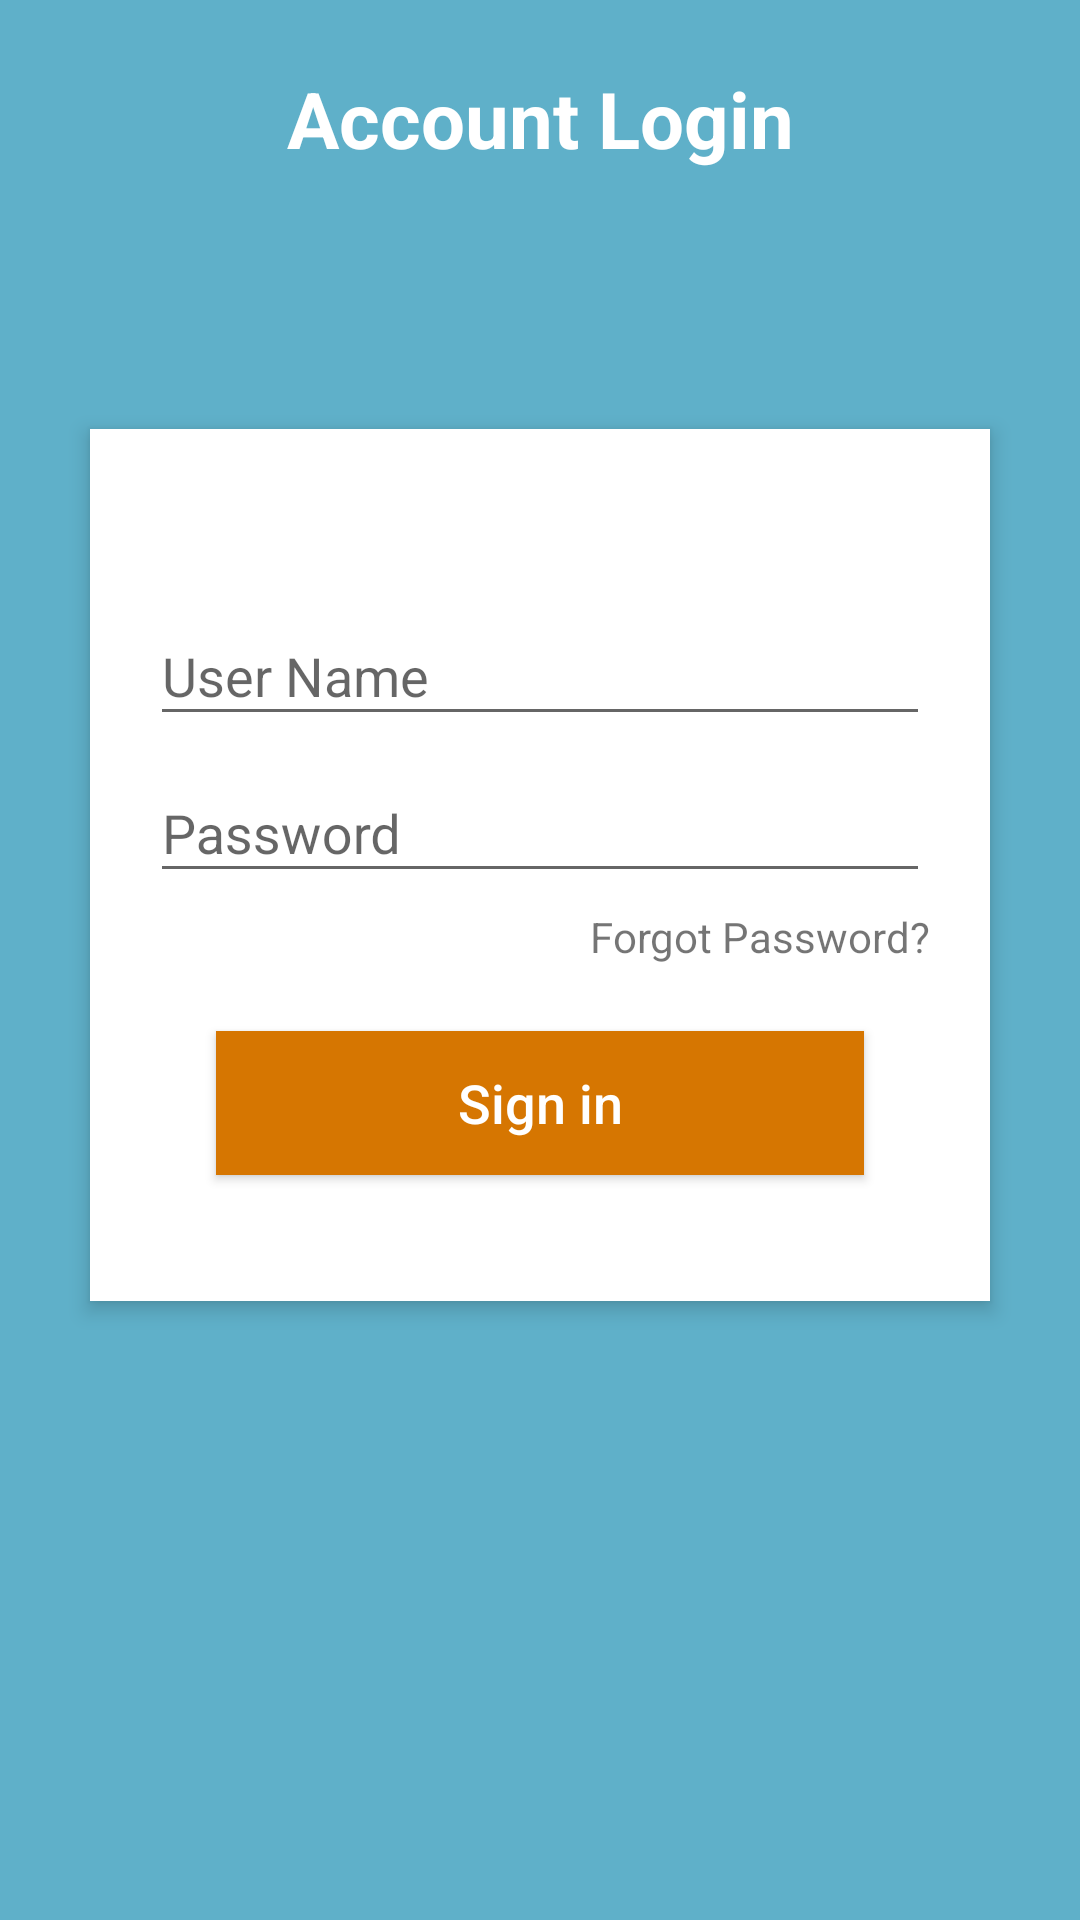

Reconstruct the res/layout file that produces this screen, plus the resources it refers to.
<!-- AndroidManifest.xml: application theme AppTheme -->
<!-- res/layout/activity_login.xml -->
<?xml version="1.0" encoding="utf-8"?>
<RelativeLayout xmlns:android="http://schemas.android.com/apk/res/android"
    android:layout_width="match_parent"
    android:layout_height="match_parent"
    xmlns:tools="http://schemas.android.com/tools"
    android:background="#5fb0c9"
    android:orientation="vertical"
    android:scrollbarAlwaysDrawVerticalTrack="true"
    tools:context=".LoginActivity">

    <TextView
        android:id="@+id/login_title"
        android:layout_width="fill_parent"
        android:layout_height="wrap_content"
        android:layout_marginBottom="16dp"
        android:layout_marginTop="22dp"
        android:gravity="center_horizontal"
        android:text="Account Login"
        android:textColor="#fff"
        android:textSize="26sp"
        android:textStyle="bold" />

    <RelativeLayout
        android:layout_width="fill_parent"
        android:layout_height="wrap_content"
        android:layout_below="@+id/login_title"
        android:layout_marginLeft="30dp"
        android:layout_marginRight="30dp"
        android:layout_marginTop="70dp"
        android:background="#fff"
        android:elevation="4dp"
        android:orientation="vertical"
        android:padding="20dp">

        <LinearLayout
            android:layout_width="fill_parent"
            android:layout_height="wrap_content"
            android:orientation="vertical"
            android:paddingTop="30dp">

            <android.support.design.widget.TextInputLayout
                android:layout_width="match_parent"
                android:layout_height="wrap_content">

                <EditText
                    android:layout_width="fill_parent"
                    android:layout_height="wrap_content"
                    android:drawableTint="#FF4081"
                    android:singleLine="true"
                    android:hint="User Name"
                    android:id="@+id/txtUser"
                    android:inputType="textEmailAddress" />
            </android.support.design.widget.TextInputLayout>

            <android.support.design.widget.TextInputLayout
                android:layout_width="match_parent"
                android:layout_height="wrap_content">

                <EditText
                    android:layout_width="fill_parent"
                    android:layout_height="wrap_content"
                    android:layout_marginTop="16dp"
                    android:singleLine="true"
                    android:id="@+id/txtPass"
                    android:drawableTint="#FF4081"
                    android:hint="Password"
                    android:inputType="numberPassword" />
            </android.support.design.widget.TextInputLayout>

            <TextView
                android:layout_width="wrap_content"
                android:layout_height="wrap_content"
                android:layout_gravity="right"
                android:paddingTop="5dp"
                android:text="Forgot Password?" />


            <Button
                android:layout_width="fill_parent"
                android:layout_height="wrap_content"
                android:layout_margin="22dp"
                android:background="#d67601"
                android:text="Sign in"
                android:id="@+id/btnsignin"
                android:textAllCaps="false"
                android:textColor="#fff"
                android:textSize="18sp" />
        </LinearLayout>
    </RelativeLayout>

    <ImageButton
        android:id="@+id/user_profile_photo"
        android:layout_width="100dp"
        android:layout_height="100dp"
        android:layout_below="@+id/login_title"
        android:layout_centerHorizontal="true"
        android:layout_marginTop="16dp"
        android:background="@drawable/loginbaby"
        android:elevation="4dp" />
</RelativeLayout>
<!-- resources referenced by this layout -->
<resources>
  <style name="AppTheme" parent="Theme.AppCompat.Light.NoActionBar">
      <item name="android:windowNoTitle">true</item>
      <item name="windowActionBar">false</item>
  
  </style>
</resources>
